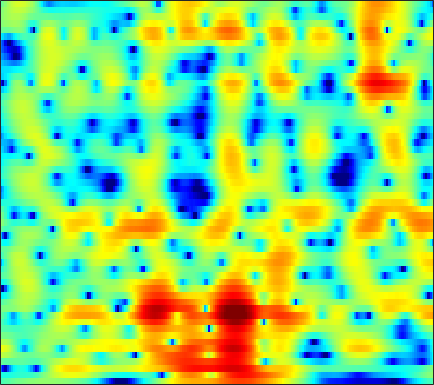

Source data for this figure (header and first rows):
-2.537, -2.3286, -2.0478, -1.7662, -1.5679, -1.3052, -1.05, -0.86473, -0.63249, -0.41365, -0.2089, -0.065759, 0.11002, 0.26545, 0.36591, 0.47975, 0.5773, 0.64101, 0.71652, 0.76813, 0.80013, 0.81162, 0.81094, 0.79335
-4.205, -4.348, -4.453, -4.455, -4.393, -4.248, -4.066, -3.925, -3.756, -3.621, -3.528, -3.476, -3.413, -3.314, -3.187, -2.914, -2.495, -2.087, -1.441, -0.7151, 0.04129, 0.6028, 1.322, 1.984
-12, -16.46, -19.75, -13.75, -10.54, -7.76, -5.985, -5.097, -4.372, -4.094, -4.252, -4.665, -5.674, -7.349, -9.22, -12.94, -16.84, -14.53, -9.347, -5.562, -2.808, -1.177, 0.5944, 2.02
-1.022, -1.308, -1.569, -1.681, -1.685, -1.628, -1.54, -1.483, -1.438, -1.459, -1.547, -1.655, -1.833, -2.018, -2.13, -2.201, -2.14, -1.987, -1.636, -1.155, -0.5924, -0.1417, 0.4574, 1.03
2.813, 2.557, 2.176, 1.754, 1.419, 0.9468, 0.4607, 0.1022, -0.3482, -0.7375, -1.024, -1.143, -1.18, -1.082, -0.9437, -0.6983, -0.4293, -0.2372, -0.02147, 0.1179, 0.1594, 0.1144, -0.06861, -0.4005
4.83, 4.541, 4.018, 3.305, 2.627, 1.499, 0.06092, -1.274, -3.52, -6.407, -9.547, -10.48, -8.345, -5.345, -3.505, -1.614, -0.2296, 0.5434, 1.28, 1.705, 1.825, 1.719, 1.288, 0.4744
2.223, 2.072, 1.735, 1.23, 0.735, -0.08321, -1.09, -1.96, -3.228, -4.448, -5.312, -5.504, -5.017, -3.954, -3.022, -1.829, -0.7954, -0.1491, 0.5447, 1.044, 1.356, 1.479, 1.5, 1.384
-0.4441, -0.4532, -0.5524, -0.7363, -0.9195, -1.211, -1.523, -1.754, -2.024, -2.222, -2.31, -2.28, -2.105, -1.825, -1.561, -1.162, -0.7191, -0.3832, 0.04734, 0.4458, 0.803, 1.035, 1.287, 1.487
-1.835, -1.909, -2.101, -2.349, -2.536, -2.731, -2.829, -2.844, -2.773, -2.652, -2.491, -2.364, -2.185, -2.02, -1.887, -1.692, -1.446, -1.214, -0.8306, -0.3652, 0.166, 0.5926, 1.156, 1.689
-2.379, -2.864, -3.862, -5.198, -6.306, -7.494, -7.618, -6.924, -5.567, -4.318, -3.406, -3.002, -2.837, -3.048, -3.409, -4.064, -4.71, -4.944, -4.637, -3.616, -2.239, -1.17, 0.1836, 1.402
-1.378, -1.8, -2.902, -4.74, -6.72, -9.685, -9.831, -7.66, -4.818, -2.834, -1.627, -1.22, -1.284, -2.03, -3.102, -5.498, -9.674, -14.51, -14.59, -8.609, -5, -3.24, -1.577, -0.2458
-0.5775, -0.2896, -0.09222, -0.02524, -0.006901, 0.07348, 0.3035, 0.5776, 1.04, 1.452, 1.723, 1.792, 1.675, 1.283, 0.7842, -0.02431, -0.8807, -1.469, -2.12, -2.682, -3.338, -4.071, -5.714, -8.42
-2.119, -1.724, -1.193, -0.6627, -0.2447, 0.317, 0.8422, 1.205, 1.645, 2.015, 2.243, 2.319, 2.296, 2.11, 1.875, 1.473, 0.9416, 0.4609, -0.2647, -1.125, -2.165, -3.041, -4.319, -5.543
-5.951, -5.721, -4.929, -3.759, -2.778, -1.504, -0.3528, 0.3907, 1.212, 1.835, 2.275, 2.484, 2.598, 2.547, 2.417, 2.111, 1.663, 1.253, 0.641, -0.03377, -0.7335, -1.236, -1.793, -2.162
-19.26, -29.03, -13.23, -7.671, -5.009, -2.449, -0.568, 0.5417, 1.684, 2.506, 3.067, 3.34, 3.505, 3.47, 3.313, 2.918, 2.357, 1.834, 0.9878, 0.01713, -1.048, -1.881, -2.906, -3.652
-5.058, -4.985, -4.21, -2.921, -1.822, -0.3934, 0.875, 1.675, 2.55, 3.209, 3.64, 3.819, 3.88, 3.725, 3.469, 2.955, 2.215, 1.493, 0.2813, -1.269, -3.254, -5.163, -8.599, -13.68
-2.066, -1.823, -1.294, -0.5783, 0.0142, 0.8235, 1.593, 2.1, 2.647, 3.045, 3.273, 3.321, 3.226, 2.952, 2.637, 2.076, 1.329, 0.6537, -0.399, -1.677, -3.165, -4.424, -6.239, -7.837
-3.979, -3.162, -1.945, -0.7351, 0.08768, 1.037, 1.809, 2.271, 2.723, 2.969, 3.023, 2.938, 2.665, 2.227, 1.805, 1.132, 0.3956, -0.155, -0.8567, -1.511, -2.08, -2.432, -2.805, -3.062
-9.088, -5.808, -2.875, -0.8535, 0.2944, 1.484, 2.331, 2.783, 3.166, 3.283, 3.143, 2.872, 2.274, 1.409, 0.5789, -0.7079, -2.068, -3.006, -3.827, -3.9, -3.41, -2.862, -2.099, -1.443
-2.959, -2.193, -1.02, 0.07765, 0.81, 1.636, 2.291, 2.641, 2.9, 2.93, 2.684, 2.293, 1.464, 0.2045, -1.087, -3.453, -7.106, -11.59, -29.1, -14.16, -7.836, -5.2, -2.86, -1.262
-1.455, -1.47, -1.279, -0.8558, -0.4281, 0.1873, 0.7835, 1.164, 1.523, 1.694, 1.634, 1.419, 0.9096, 0.1195, -0.6388, -1.884, -3.213, -4.107, -4.821, -4.6, -3.744, -2.894, -1.762, -0.7446
-4.388, -5.282, -5.666, -4.918, -3.905, -2.468, -1.218, -0.4443, 0.3729, 0.9041, 1.2, 1.286, 1.218, 0.9791, 0.7021, 0.2661, -0.1751, -0.4995, -0.8585, -1.046, -1.103, -1.056, -0.851, -0.4895
-8.261, -13.74, -19.6, -10.39, -6.798, -3.806, -1.819, -0.7637, 0.276, 0.9921, 1.454, 1.674, 1.8, 1.797, 1.713, 1.535, 1.225, 0.9446, 0.4829, -0.1663, -0.9395, -1.628, -2.554, -3.122
-1.029, -1.928, -2.634, -2.645, -2.325, -1.714, -1.083, -0.6029, -0.09057, 0.3149, 0.5857, 0.6818, 0.746, 0.7373, 0.7342, 0.6972, 0.6469, 0.559, 0.2671, -0.3705, -1.546, -2.97, -6.236, -13.16
0.8261, -0.006796, -1.074, -2.117, -2.843, -3.558, -3.919, -3.881, -3.597, -3.294, -3.191, -3.351, -3.832, -4.515, -4.847, -4.678, -3.624, -2.689, -1.59, -0.7988, -0.477, -0.4457, -0.575, -0.5639
-0.1052, -1.139, -2.913, -5.355, -7.84, -12.48, -16.45, -13.93, -9.832, -7.486, -6.572, -6.64, -7.994, -11.49, -17.34, -19.87, -9.596, -5.859, -2.688, -0.6137, 0.7785, 1.523, 2.277, 2.835
-1.542, -2.224, -3.438, -4.923, -6.31, -8.08, -8.907, -8.425, -6.958, -5.561, -4.615, -4.241, -4.096, -4.111, -4.03, -3.508, -2.35, -1.338, 0.07077, 1.242, 2.186, 2.727, 3.243, 3.556
-4.351, -4.259, -4.076, -3.946, -3.837, -3.664, -3.345, -3.036, -2.471, -1.886, -1.311, -0.9375, -0.48, -0.06556, 0.2372, 0.676, 1.138, 1.498, 1.942, 2.329, 2.594, 2.709, 2.722, 2.583
-9.903, -8.161, -6.151, -4.631, -3.658, -2.619, -1.737, -1.159, -0.4648, 0.1525, 0.6961, 1.055, 1.47, 1.795, 1.997, 2.222, 2.347, 2.413, 2.396, 2.293, 2.07, 1.829, 1.406, 0.8725
-11.19, -8.773, -6.23, -4.283, -3.101, -1.777, -0.712, -0.01488, 0.748, 1.393, 1.911, 2.232, 2.564, 2.788, 2.884, 2.908, 2.806, 2.64, 2.293, 1.781, 1.111, 0.5, -0.4198, -1.436
-5.822, -4.96, -3.737, -2.519, -1.669, -0.6389, 0.2703, 0.856, 1.544, 2.105, 2.556, 2.819, 3.072, 3.225, 3.258, 3.169, 2.943, 2.634, 2.058, 1.219, 0.09542, -0.9794, -2.768, -4.983
-3.855, -3.228, -2.361, -1.471, -0.8405, -0.06862, 0.6277, 1.078, 1.607, 2.039, 2.394, 2.608, 2.83, 2.969, 3.018, 2.994, 2.82, 2.584, 2.058, 1.272, 0.1204, -1.026, -3.072, -5.918
-4.528, -3.666, -2.656, -1.782, -1.23, -0.5706, -0.05464, 0.2672, 0.5846, 0.8143, 0.9897, 1.111, 1.302, 1.519, 1.718, 2.01, 2.223, 2.34, 2.295, 2.058, 1.534, 0.9796, 0.02428, -1.09
-5.982, -4.943, -3.893, -3.16, -2.711, -2.239, -1.926, -1.759, -1.729, -1.903, -2.311, -2.665, -2.965, -2.669, -1.984, -0.7173, 0.5975, 1.427, 2.276, 2.784, 2.995, 2.974, 2.759, 2.393
-6.197, -5.992, -5.872, -5.945, -5.933, -5.821, -5.369, -5.043, -4.762, -5.078, -6.367, -8.422, -14.45, -20.69, -10.74, -4.666, -1.13, 0.6214, 2.265, 3.28, 3.868, 4.067, 4.095, 3.902
-6.967, -7.625, -9.182, -11.77, -14.77, -16.84, -12.33, -9.238, -6.579, -5.114, -4.473, -4.399, -4.402, -3.749, -2.621, -0.7403, 1.073, 2.162, 3.237, 3.895, 4.16, 4.153, 3.907, 3.457
-8.611, -8.545, -8.882, -9.829, -10.54, -10.49, -8.383, -6.446, -4.029, -2.179, -0.8016, 0.01704, 0.9179, 1.728, 2.3, 3.005, 3.581, 3.888, 4.072, 3.956, 3.494, 2.924, 1.862, 0.5413
-10.49, -8.658, -6.916, -5.668, -4.892, -3.8, -2.637, -1.725, -0.4994, 0.6391, 1.619, 2.245, 2.943, 3.478, 3.768, 4.016, 4.054, 3.955, 3.58, 2.888, 1.831, 0.7171, -1.313, -4.241
-7.557, -6.412, -4.962, -3.644, -2.747, -1.64, -0.6335, 0.09354, 0.9497, 1.713, 2.354, 2.745, 3.138, 3.376, 3.449, 3.397, 3.172, 2.869, 2.288, 1.481, 0.425, -0.5543, -2.116, -3.992
-5.364, -4.524, -3.414, -2.316, -1.538, -0.5743, 0.288, 0.8659, 1.528, 2.067, 2.472, 2.685, 2.836, 2.831, 2.728, 2.45, 2.033, 1.617, 0.9606, 0.2272, -0.5856, -1.206, -2.008, -2.744
-4.675, -3.636, -2.404, -1.287, -0.5352, 0.3552, 1.125, 1.599, 2.127, 2.506, 2.737, 2.805, 2.754, 2.533, 2.248, 1.717, 1.012, 0.3961, -0.5291, -1.473, -2.341, -2.846, -3.273, -3.375
-3.884, -2.763, -1.459, -0.3691, 0.3609, 1.187, 1.873, 2.303, 2.737, 3.016, 3.131, 3.1, 2.9, 2.5, 2.055, 1.251, 0.1611, -0.8728, -2.544, -4.622, -6.814, -8.081, -8.258, -6.853
-2.786, -2.023, -1.029, -0.1065, 0.5392, 1.315, 1.967, 2.369, 2.764, 3, 3.061, 2.997, 2.754, 2.321, 1.866, 1.032, -0.1007, -1.242, -3.245, -6.128, -10.6, -15.39, -15.06, -9.39
-3.353, -2.95, -2.205, -1.254, -0.5521, 0.3811, 1.161, 1.604, 2.025, 2.228, 2.238, 2.14, 1.899, 1.577, 1.291, 0.857, 0.3131, -0.1401, -0.9476, -1.863, -2.71, -3.154, -3.241, -2.801
-7.582, -7.487, -6.095, -4.027, -2.522, -0.8798, 0.3136, 0.9371, 1.381, 1.421, 1.121, 0.7103, 0.07816, -0.4142, -0.5257, -0.2348, 0.3342, 0.791, 1.286, 1.597, 1.73, 1.725, 1.617, 1.371
-16.35, -20.32, -11.5, -6.271, -3.728, -1.508, -0.06864, 0.5705, 0.8955, 0.6107, -0.3969, -1.754, -4.708, -9.464, -10.95, -5.796, -1.548, 0.5513, 2.552, 3.807, 4.502, 4.736, 4.65, 4.109
-7.56, -7.279, -6.435, -5.234, -4.292, -3.197, -2.361, -1.989, -1.746, -1.885, -2.449, -3.189, -4.585, -5.775, -5.718, -3.879, -1.354, 0.3119, 2.093, 3.377, 4.176, 4.49, 4.537, 4.159
-6.989, -6.979, -6.893, -6.764, -6.607, -6.317, -6.021, -5.715, -5.317, -4.893, -4.455, -4.118, -3.619, -2.989, -2.364, -1.354, -0.1892, 0.6784, 1.749, 2.636, 3.288, 3.593, 3.78, 3.706
-8.078, -8.565, -9.211, -9.925, -10.45, -11.05, -11.37, -11.14, -10.36, -9.052, -7.505, -6.348, -4.824, -3.436, -2.442, -1.201, -0.05481, 0.7225, 1.651, 2.41, 3.006, 3.328, 3.598, 3.696
-9.92, -10.83, -12.23, -13.83, -15.25, -18.01, -22.16, -24.89, -20.41, -14.98, -11.1, -8.804, -6.32, -4.303, -3.002, -1.508, -0.2431, 0.6208, 1.56, 2.331, 2.928, 3.275, 3.584, 3.737
-11.74, -13.01, -14.87, -16.64, -17.75, -18.85, -19.69, -19.33, -17.02, -13.62, -10.47, -8.381, -6.049, -4.112, -2.864, -1.42, -0.1618, 0.6641, 1.617, 2.417, 3.027, 3.364, 3.655, 3.764
-11.62, -13.71, -18.1, -26.1, -26.42, -18.63, -14.55, -12.56, -10.28, -8.326, -6.585, -5.455, -4.115, -2.921, -2.103, -0.9872, 0.1236, 0.9023, 1.956, 2.844, 3.526, 3.866, 4.095, 4.049
-6.091, -6.931, -8.401, -9.417, -9.36, -8.066, -6.376, -5.158, -3.885, -2.987, -2.471, -2.331, -2.484, -2.802, -2.92, -2.458, -1.134, 0.1842, 1.893, 3.284, 4.287, 4.756, 4.98, 4.745
-1.011, -0.9762, -0.9671, -0.898, -0.7814, -0.4571, -0.09463, 0.1327, 0.2907, 0.1616, -0.4139, -1.24, -3.143, -6.685, -11.89, -22.94, -7.816, -3.6, -0.2127, 1.927, 3.252, 3.842, 4.15, 3.945
0.1228, 0.4063, 0.7331, 0.9868, 1.166, 1.329, 1.429, 1.407, 1.246, 0.863, 0.2097, -0.4812, -1.66, -3, -3.858, -4.216, -3.442, -2.41, -1.084, 0.001748, 0.748, 1.092, 1.301, 1.222
0.268, 0.6538, 1.098, 1.474, 1.707, 1.926, 2.044, 2.063, 1.961, 1.713, 1.332, 0.953, 0.389, -0.1886, -0.5603, -0.9488, -1.159, -1.209, -1.238, -1.241, -1.268, -1.312, -1.399, -1.506
0.04861, 0.5189, 1.116, 1.67, 2.021, 2.42, 2.691, 2.817, 2.86, 2.766, 2.53, 2.27, 1.82, 1.268, 0.7935, 0.1019, -0.6593, -1.304, -2.16, -3.032, -3.821, -4.296, -4.731, -4.891
-1.214, -0.4759, 0.5129, 1.413, 2.011, 2.688, 3.21, 3.482, 3.705, 3.753, 3.613, 3.395, 2.927, 2.262, 1.615, 0.5624, -0.7597, -1.948, -3.839, -6.078, -8.572, -10.25, -11.29, -10.69
